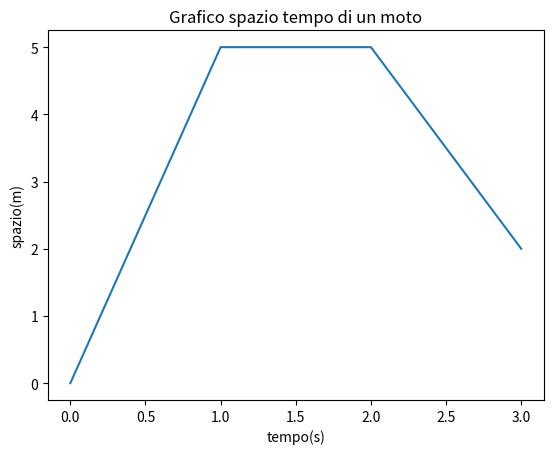

Python code for this plot:
import matplotlib.pyplot as plt

plt.title(label="Grafico spazio tempo di un moto")
plt.xlabel("tempo(s)")
plt.ylabel("spazio(m)")

plt.plot([0, 1, 2, 3], [0, 5, 5, 2],)


plt.show()




